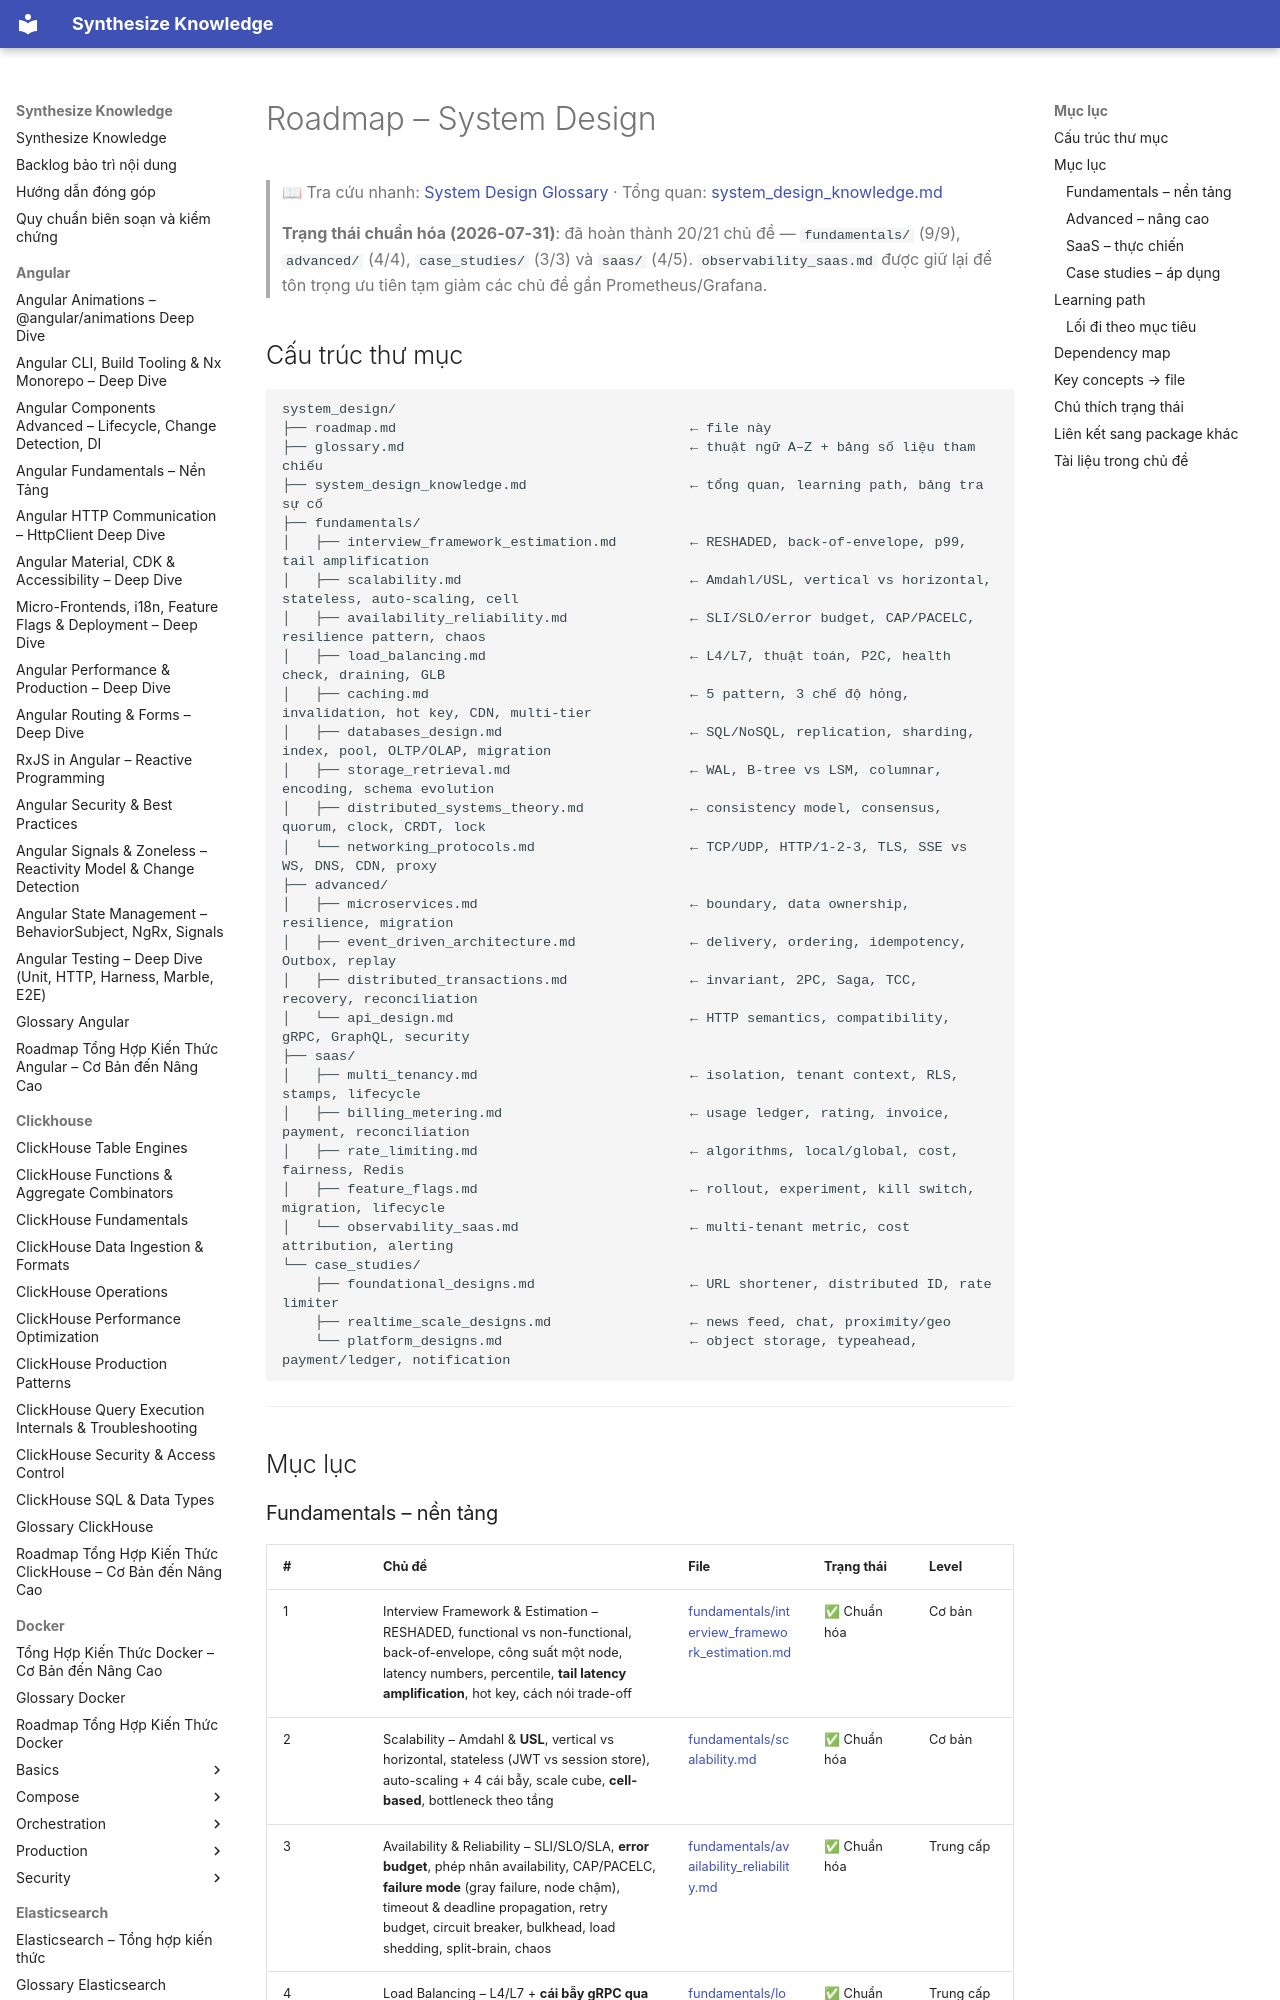

repository: hieutran2811/synthesize_knowledge · page: system_design/roadmap/index.html · generator: mkdocs

---
title: "Roadmap – System Design"
topic: system_design
level: mixed
review_status: needs_review
content_updated: 2026-07-31
last_verified: null
version_scope: "unspecified"
source_count: 0
---
# Roadmap – System Design

> 📖 Tra cứu nhanh: [System Design Glossary](glossary.md) · Tổng quan: [system_design_knowledge.md](system_design_knowledge.md)
>
> **Trạng thái chuẩn hóa (2026-07-31)**: đã hoàn thành 20/21 chủ đề — `fundamentals/` (9/9), `advanced/` (4/4), `case_studies/` (3/3) và `saas/` (4/5). `observability_saas.md` được giữ lại để tôn trọng ưu tiên tạm giảm các chủ đề gần Prometheus/Grafana.

## Cấu trúc thư mục

```text
system_design/
├── roadmap.md                                    ← file này
├── glossary.md                                   ← thuật ngữ A–Z + bảng số liệu tham chiếu
├── system_design_knowledge.md                    ← tổng quan, learning path, bảng tra sự cố
├── fundamentals/
│   ├── interview_framework_estimation.md         ← RESHADED, back-of-envelope, p99, tail amplification
│   ├── scalability.md                            ← Amdahl/USL, vertical vs horizontal, stateless, auto-scaling, cell
│   ├── availability_reliability.md               ← SLI/SLO/error budget, CAP/PACELC, resilience pattern, chaos
│   ├── load_balancing.md                         ← L4/L7, thuật toán, P2C, health check, draining, GLB
│   ├── caching.md                                ← 5 pattern, 3 chế độ hỏng, invalidation, hot key, CDN, multi-tier
│   ├── databases_design.md                       ← SQL/NoSQL, replication, sharding, index, pool, OLTP/OLAP, migration
│   ├── storage_retrieval.md                      ← WAL, B-tree vs LSM, columnar, encoding, schema evolution
│   ├── distributed_systems_theory.md             ← consistency model, consensus, quorum, clock, CRDT, lock
│   └── networking_protocols.md                   ← TCP/UDP, HTTP/1-2-3, TLS, SSE vs WS, DNS, CDN, proxy
├── advanced/
│   ├── microservices.md                          ← boundary, data ownership, resilience, migration
│   ├── event_driven_architecture.md              ← delivery, ordering, idempotency, Outbox, replay
│   ├── distributed_transactions.md               ← invariant, 2PC, Saga, TCC, recovery, reconciliation
│   └── api_design.md                             ← HTTP semantics, compatibility, gRPC, GraphQL, security
├── saas/
│   ├── multi_tenancy.md                          ← isolation, tenant context, RLS, stamps, lifecycle
│   ├── billing_metering.md                       ← usage ledger, rating, invoice, payment, reconciliation
│   ├── rate_limiting.md                          ← algorithms, local/global, cost, fairness, Redis
│   ├── feature_flags.md                          ← rollout, experiment, kill switch, migration, lifecycle
│   └── observability_saas.md                     ← multi-tenant metric, cost attribution, alerting
└── case_studies/
    ├── foundational_designs.md                   ← URL shortener, distributed ID, rate limiter
    ├── realtime_scale_designs.md                 ← news feed, chat, proximity/geo
    └── platform_designs.md                       ← object storage, typeahead, payment/ledger, notification
```

---

## Mục lục
